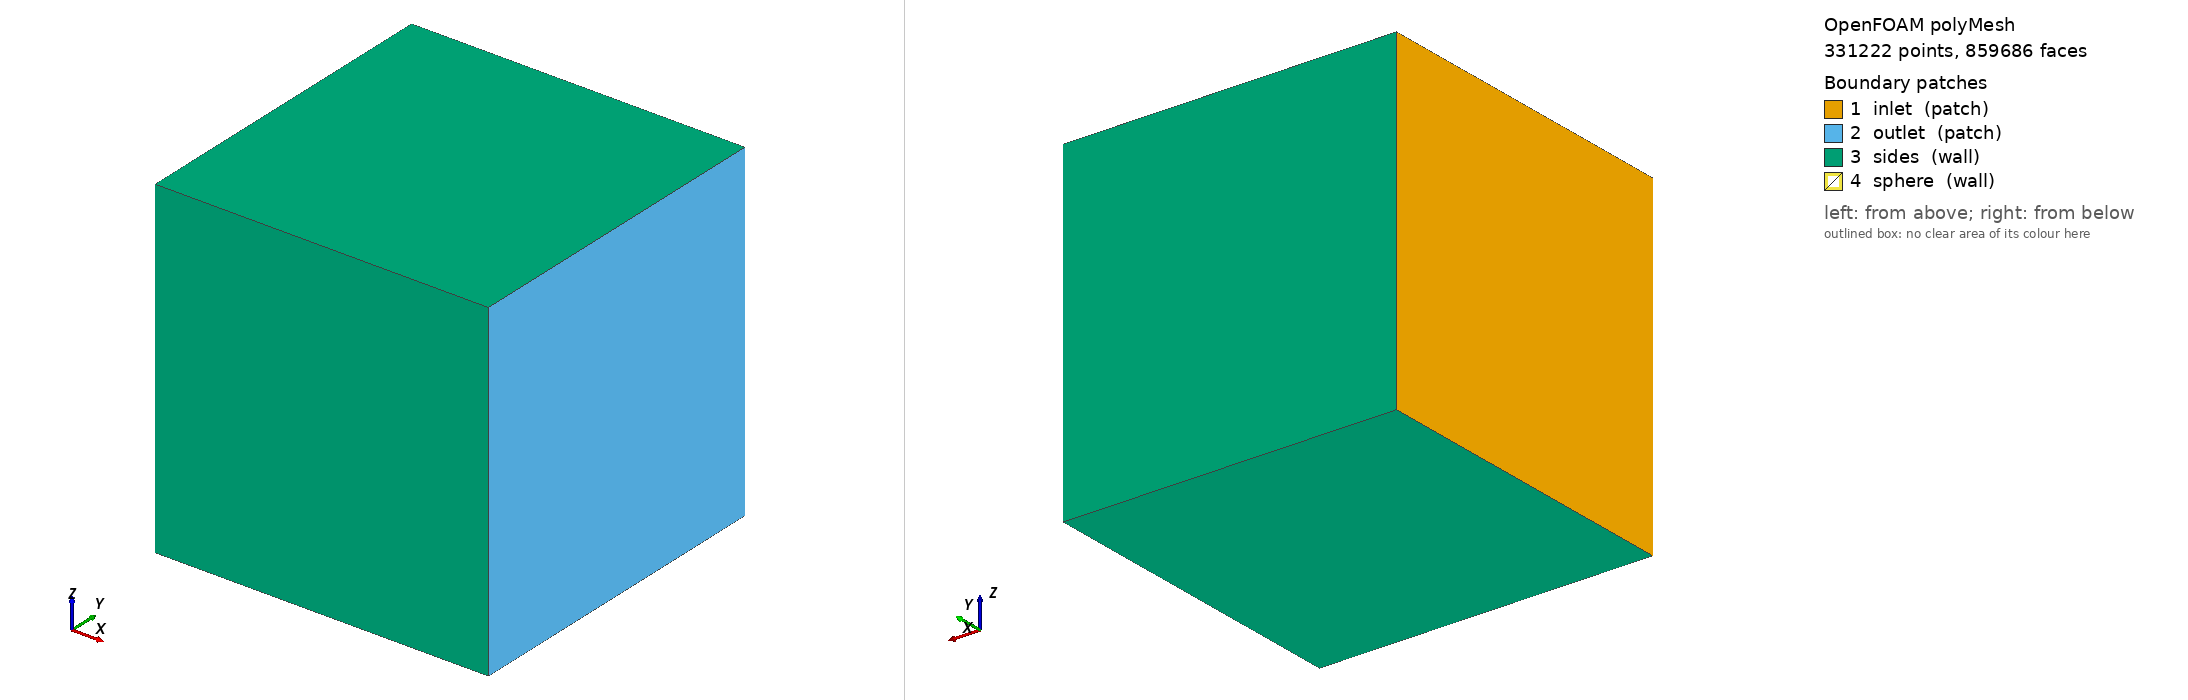

OpenFOAM case: the committed polyMesh, 331222 points, 859686 faces. Boundary patches (legend numbers): 1 inlet (patch), 2 outlet (patch), 3 sides (wall), 4 sphere (wall). Left view from above one corner, right view from below the opposite corner. Boundary conditions: 3 field file(s) under 0/; 4 of 4 drawn patches have an entry in a shipped field file.

=== constant/polyMesh/boundary ===
/*--------------------------------*- C++ -*----------------------------------*\
  =========                 |
  \\      /  F ield         | OpenFOAM: The Open Source CFD Toolbox
   \\    /   O peration     | Website:  https://openfoam.org
    \\  /    A nd           | Version:  10
     \\/     M anipulation  |
\*---------------------------------------------------------------------------*/
FoamFile
{
    format      ascii;
    class       polyBoundaryMesh;
    location    "constant/polyMesh";
    object      boundary;
}
// * * * * * * * * * * * * * * * * * * * * * * * * * * * * * * * * * * * * * //

4
(
    inlet
    {
        type            patch;
        nFaces          2500;
        startFace       786726;
    }
    outlet
    {
        type            patch;
        nFaces          2500;
        startFace       789226;
    }
    sides
    {
        type            wall;
        inGroups        List<word> 1(wall);
        nFaces          10000;
        startFace       791726;
    }
    sphere
    {
        type            wall;
        inGroups        List<word> 1(wall);
        nFaces          57960;
        startFace       801726;
    }
)

// ************************************************************************* //


=== system/controlDict ===
FoamFile
{
    version     2.0;
    format      ascii;
    class       dictionary;
    object      controlDict;
}

application     pimpleFoamScalar;

startFrom       startTime;
startTime       0;
stopAt          endTime;
endTime         200;

deltaT          0.5;
writeControl    timeStep;
writeInterval   5;
purgeWrite      0;

runTimeModifiable true;
maxCo 0.5;
adjustTimeStep yes;






=== 0/U ===
FoamFile
{
    version     2.0;
    format      ascii;
    class       volVectorField;
    object      U;
}

dimensions      [0 1 -1 0 0 0 0];
internalField   uniform (0 0 0);

boundaryField
{
    inlet
    {
        type fixedValue;
        value uniform (0.01 0 0);
    }

    outlet
    {
        type zeroGradient;
    }

    sides
    {
        type noSlip;
    }

    sphere
    {
        type fixedValue;
        value uniform (0 0 0);
    }
}


Also in the case, not shown: 0/cellLevel (529694 bytes, source omitted); 0/pointLevel (663459 bytes, source omitted); constant/polyMesh/faces (numeric list); constant/polyMesh/neighbour (numeric list); constant/polyMesh/owner (numeric list); constant/polyMesh/points (numeric list).
